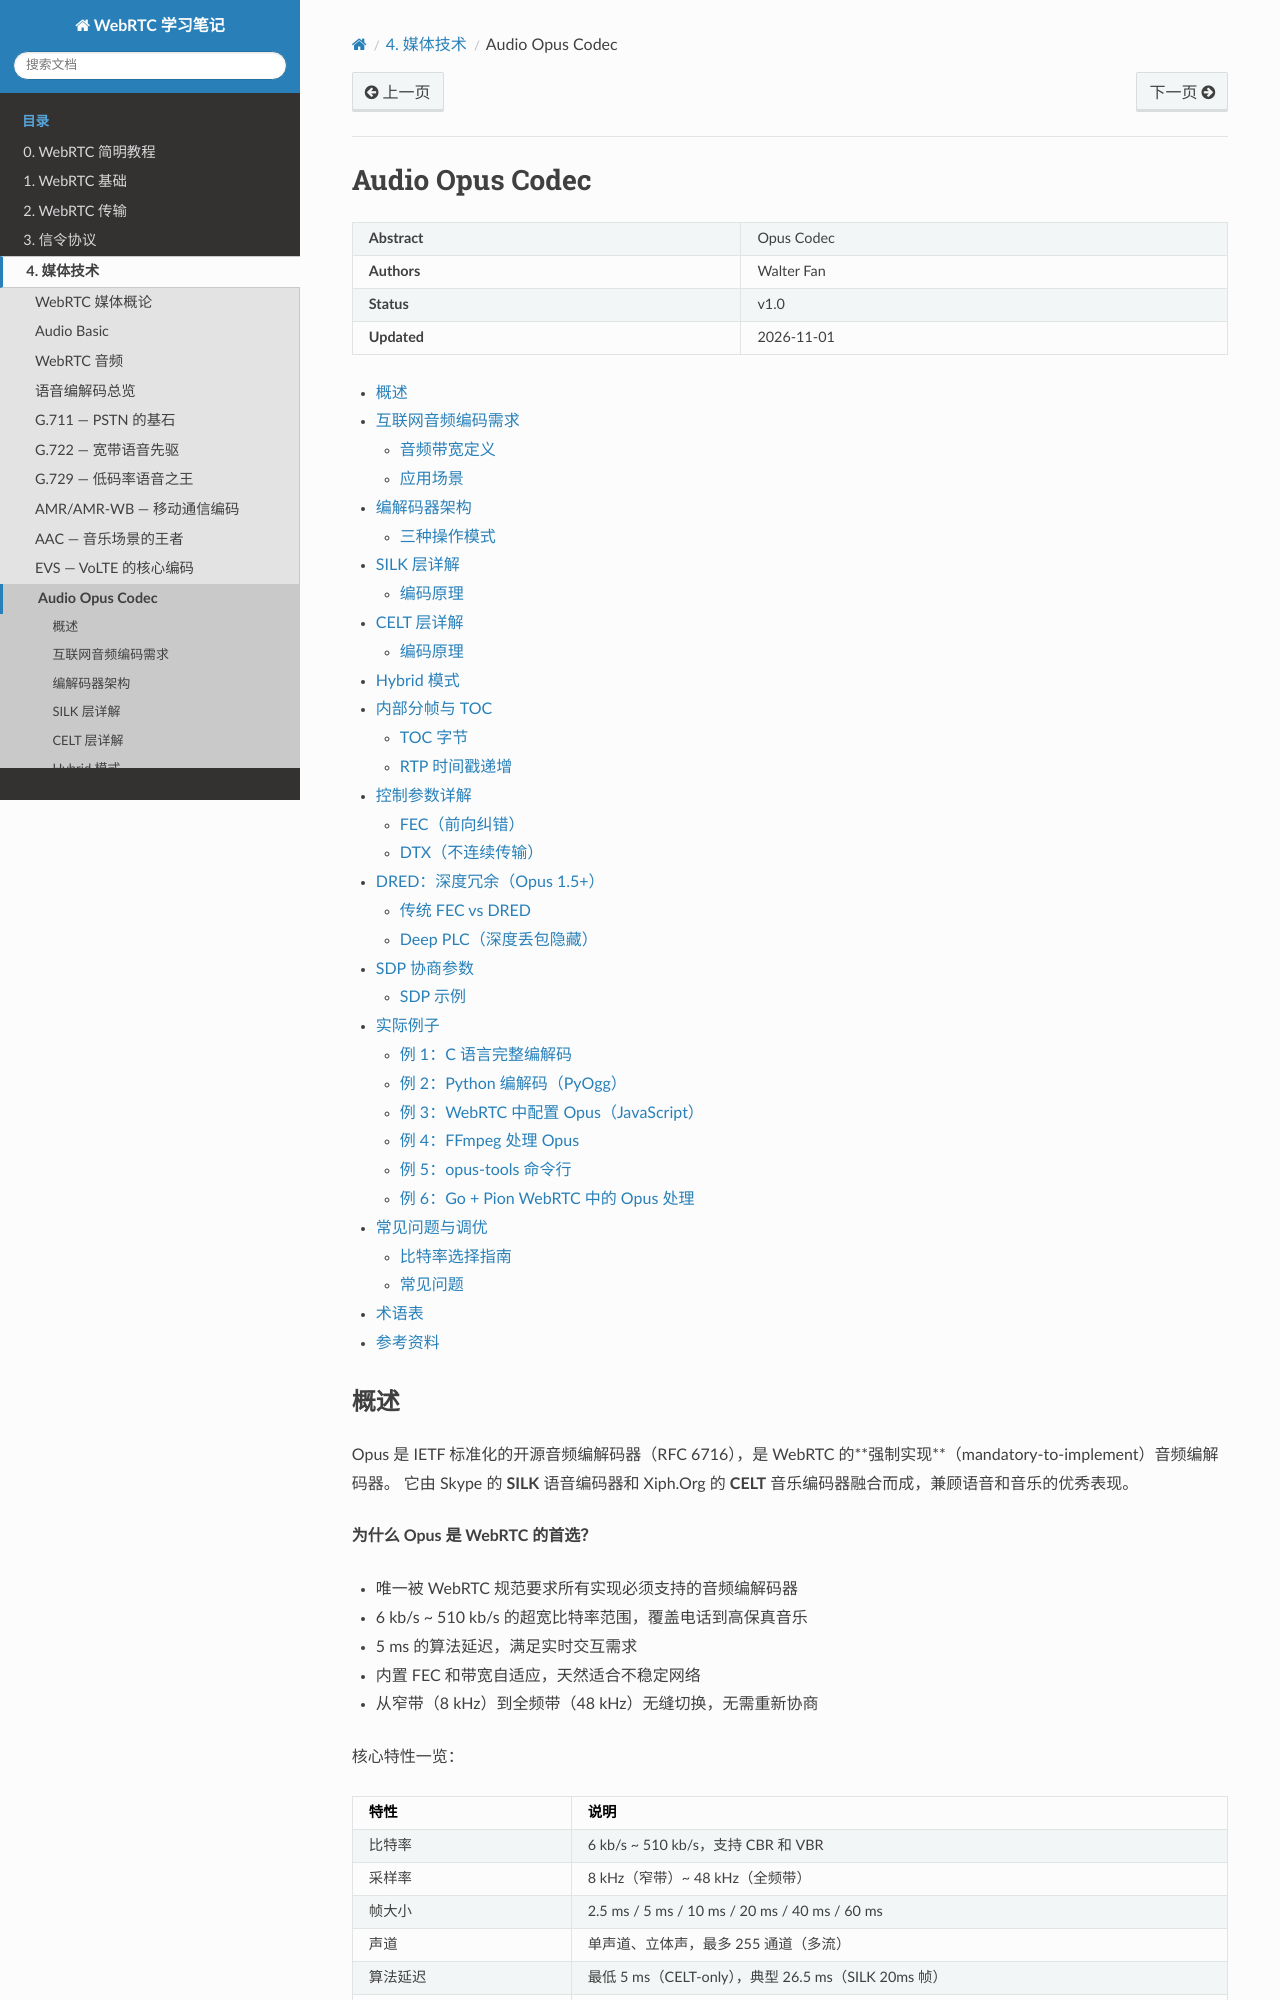

repository: walterfan/webrtc_note · page: 4.media/audio_codec_opus.html · generator: sphinx

###################
Audio Opus Codec
###################

.. include:: ../links.ref
.. include:: ../tags.ref
.. include:: ../abbrs.ref

============ =============
**Abstract** Opus Codec
**Authors**  Walter Fan
**Status**   v1.0
**Updated**  |date|
============ =============



.. contents::
   :local:

概述
=============

Opus 是 IETF 标准化的开源音频编解码器（RFC 6716），是 WebRTC 的**强制实现**\ （mandatory-to-implement）音频编解码器。
它由 Skype 的 **SILK** 语音编码器和 Xiph.Org 的 **CELT** 音乐编码器融合而成，兼顾语音和音乐的优秀表现。

**为什么 Opus 是 WebRTC 的首选？**

- 唯一被 WebRTC 规范要求所有实现必须支持的音频编解码器
- 6 kb/s ~ 510 kb/s 的超宽比特率范围，覆盖电话到高保真音乐
- 5 ms 的算法延迟，满足实时交互需求
- 内置 FEC 和带宽自适应，天然适合不稳定网络
- 从窄带（8 kHz）到全频带（48 kHz）无缝切换，无需重新协商

核心特性一览：

.. list-table::
   :header-rows: 1
   :widths: 25 75

   * - 特性
     - 说明
   * - 比特率
     - 6 kb/s ~ 510 kb/s，支持 CBR 和 VBR
   * - 采样率
     - 8 kHz（窄带）~ 48 kHz（全频带）
   * - 帧大小
     - 2.5 ms / 5 ms / 10 ms / 20 ms / 40 ms / 60 ms
   * - 声道
     - 单声道、立体声，最多 255 通道（多流）
   * - 算法延迟
     - 最低 5 ms（CELT-only），典型 26.5 ms（SILK 20ms 帧）
   * - 丢包恢复
     - 内置 In-band FEC + PLC + DRED（Opus 1.5+）
   * - 自适应
     - 比特率、带宽、帧大小、模式均可逐帧动态调整


互联网音频编码需求
=====================

`Requirements for an Internet Audio Codec <https://tools.ietf.org/html/rfc6366>`_

音频带宽定义
----------------------------------

.. list-table::
   :header-rows: 1
   :widths: 30 20 20

   * - 名称
     - 音频带宽
     - 有效采样率
   * - NB（窄带 narrowband）
     - 4 kHz
     - 8 kHz
   * - MB（中带 medium-band）
     - 6 kHz
     - 12 kHz
   * - WB（宽带 wideband）
     - 8 kHz
     - 16 kHz
   * - SWB（超宽带 super-wideband）
     - 12 kHz
     - 24 kHz
   * - FB（全频带 fullband）
     - 20 kHz
     - 48 kHz

应用场景
----------------------------------

- 点对点通话（VoIP）
- 多方会议（Conferencing）
- 远程呈现（Telepresence）
- 游戏内语音（In-game voice chat）
- 远程音乐表演 / 在线音乐教学
- 延迟容忍型网络 / 一键通（Push-to-talk）


编解码器架构
==================================

Opus 的设计核心是将两种互补的编码技术融合到一个统一框架中：

.. mermaid::

   flowchart TB
     subgraph opus [Opus Encoder]
       PCM[PCM Input] --> MD["Mode Decision<br/>根据信号类型/比特率/带宽自动选择"]
       MD --> SILK["SILK (LP层)<br/>语音优化 NB~WB<br/>大于等于 10ms 帧"]
       MD --> Hybrid["Hybrid (SILK+CELT)<br/>超宽带/全频带<br/>10/20ms 帧"]
       MD --> CELT["CELT (MDCT层)<br/>音乐/低延迟 NB~FB<br/>大于等于 2.5ms 帧"]
       SILK --> RE
       Hybrid --> RE
       CELT --> RE["Range Encoder<br/>(熵编码器)"]
       RE --> Pkt["Opus Packet (TOC + Payload)"]
     end
